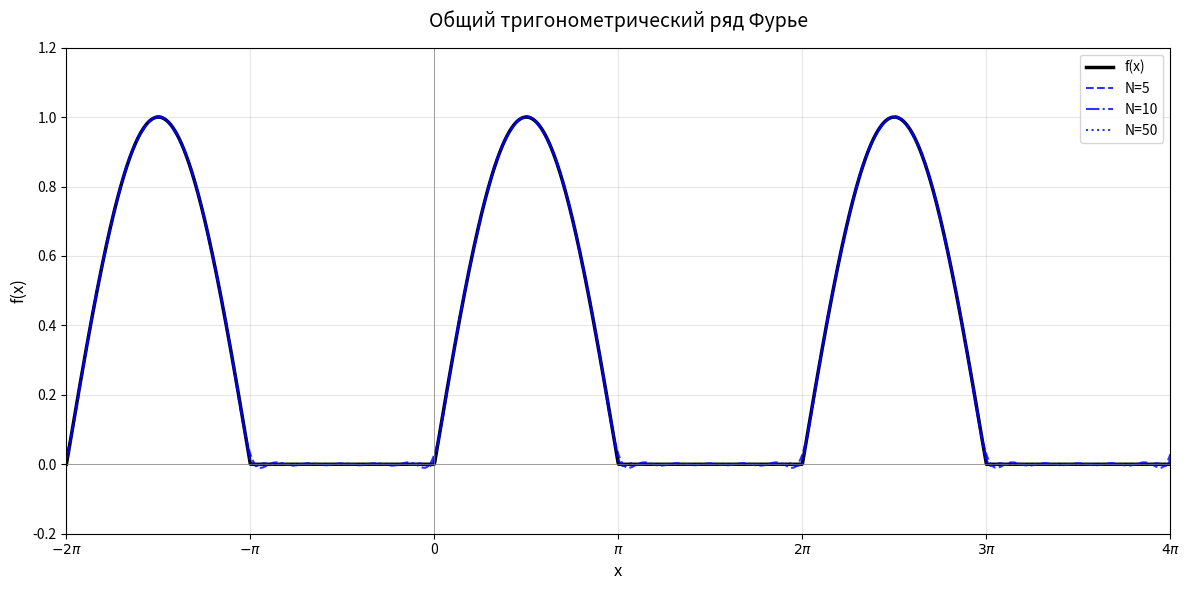
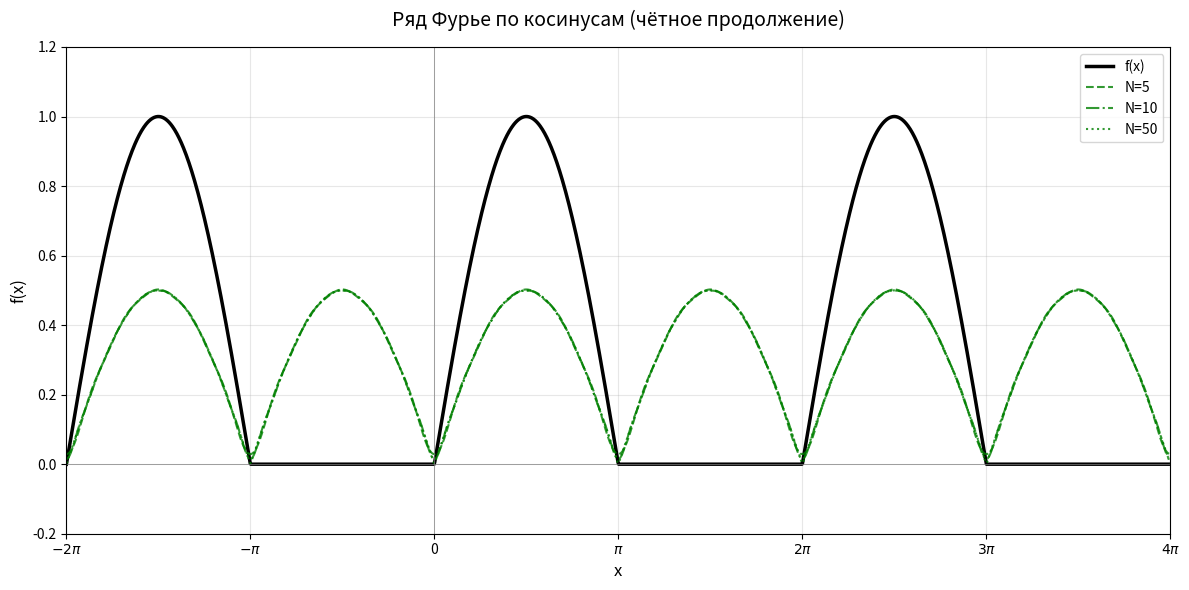
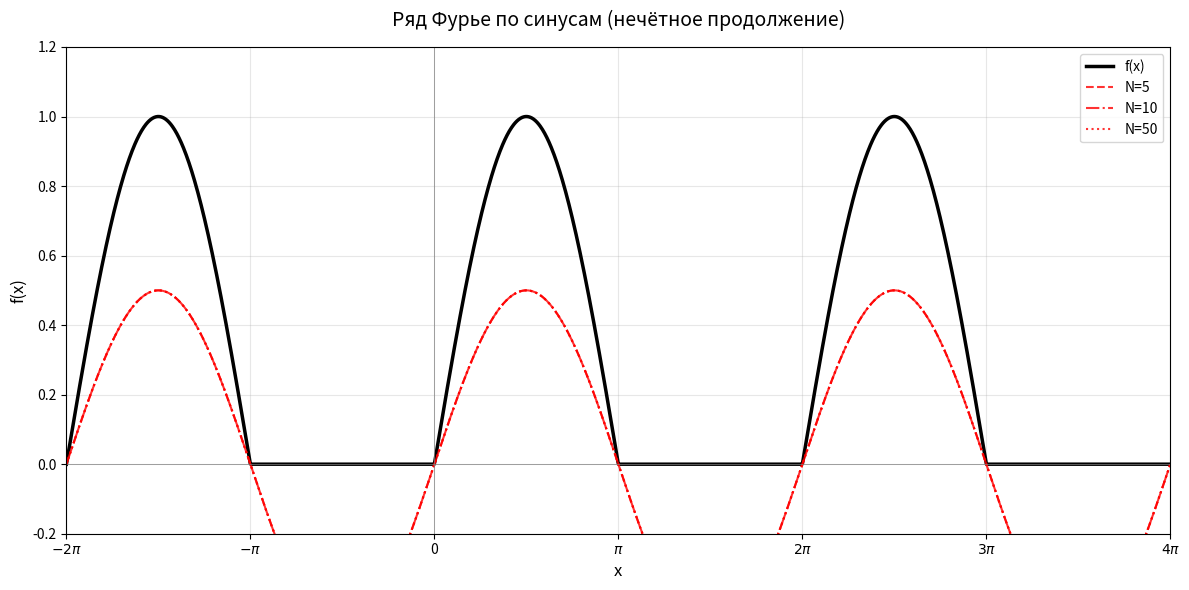

Here is the Python script that generated these plots, in order:
import numpy as np
import matplotlib.pyplot as plt
import os

os.makedirs('fourier_graphs', exist_ok=True)



def f_original(x):
    x_mod = np.mod(x, 2 * np.pi)
    return np.where((x_mod >= 0) & (x_mod < np.pi), np.sin(x_mod), 0)



def fourier_general(x, N):
    result = 1 / np.pi + 0.5 * np.sin(x)
    for k in range(1, N + 1):
        result -= (2 / (np.pi * (4 * k ** 2 - 1))) * np.cos(2 * k * x)
    return result


def fourier_cosine(x, N):
    result = 1 / np.pi
    for k in range(1, N + 1):
        result -= (2 / (np.pi * (4 * k ** 2 - 1))) * np.cos(2 * k * x)
    return result



def fourier_sine(x, N):
    return 0.5 * np.sin(x)



x_plot = np.linspace(-2 * np.pi, 4 * np.pi, 2000)
N_values = [5, 10, 50]
colors = {'general': 'blue', 'cosine': 'green', 'sine': 'red'}
linestyles = {5: '--', 10: '-.', 50: ':'}



def plot_fourier(series_func, series_name, title, filename):
    plt.figure(figsize=(12, 6))


    plt.plot(x_plot, f_original(x_plot), 'k-', linewidth=2.5, label='f(x)')


    for N in N_values:
        plt.plot(x_plot, series_func(x_plot, N),
                 color=colors[series_name],
                 linestyle=linestyles[N],
                 linewidth=1.5,
                 label=f'N={N}',
                 alpha=0.8)

    plt.title(title, fontsize=14, pad=15)
    plt.xlabel('x', fontsize=12)
    plt.ylabel('f(x)', fontsize=12)
    plt.legend(loc='upper right', fontsize=10)
    plt.grid(True, alpha=0.3)
    plt.axhline(y=0, color='gray', linewidth=0.5)
    plt.axvline(x=0, color='gray', linewidth=0.5)
    plt.xlim([-2 * np.pi, 4 * np.pi])
    plt.ylim([-0.2, 1.2])
    plt.xticks([-2 * np.pi, -np.pi, 0, np.pi, 2 * np.pi, 3 * np.pi, 4 * np.pi],
               [r'$-2\pi$', r'$-\pi$', '0', r'$\pi$', r'$2\pi$', r'$3\pi$', r'$4\pi$'])
    plt.tight_layout()


    filepath = os.path.join('fourier_graphs', filename)
    plt.savefig(filepath, dpi=300, bbox_inches='tight')
    plt.show()



plot_fourier(
    fourier_general,
    'general',
    'Общий тригонометрический ряд Фурье',
    'general_series.png'
)

plot_fourier(
    fourier_cosine,
    'cosine',
    'Ряд Фурье по косинусам (чётное продолжение)',
    'cosine_series.png'
)

plot_fourier(
    fourier_sine,
    'sine',
    'Ряд Фурье по синусам (нечётное продолжение)',
    'sine_series.png'
)
